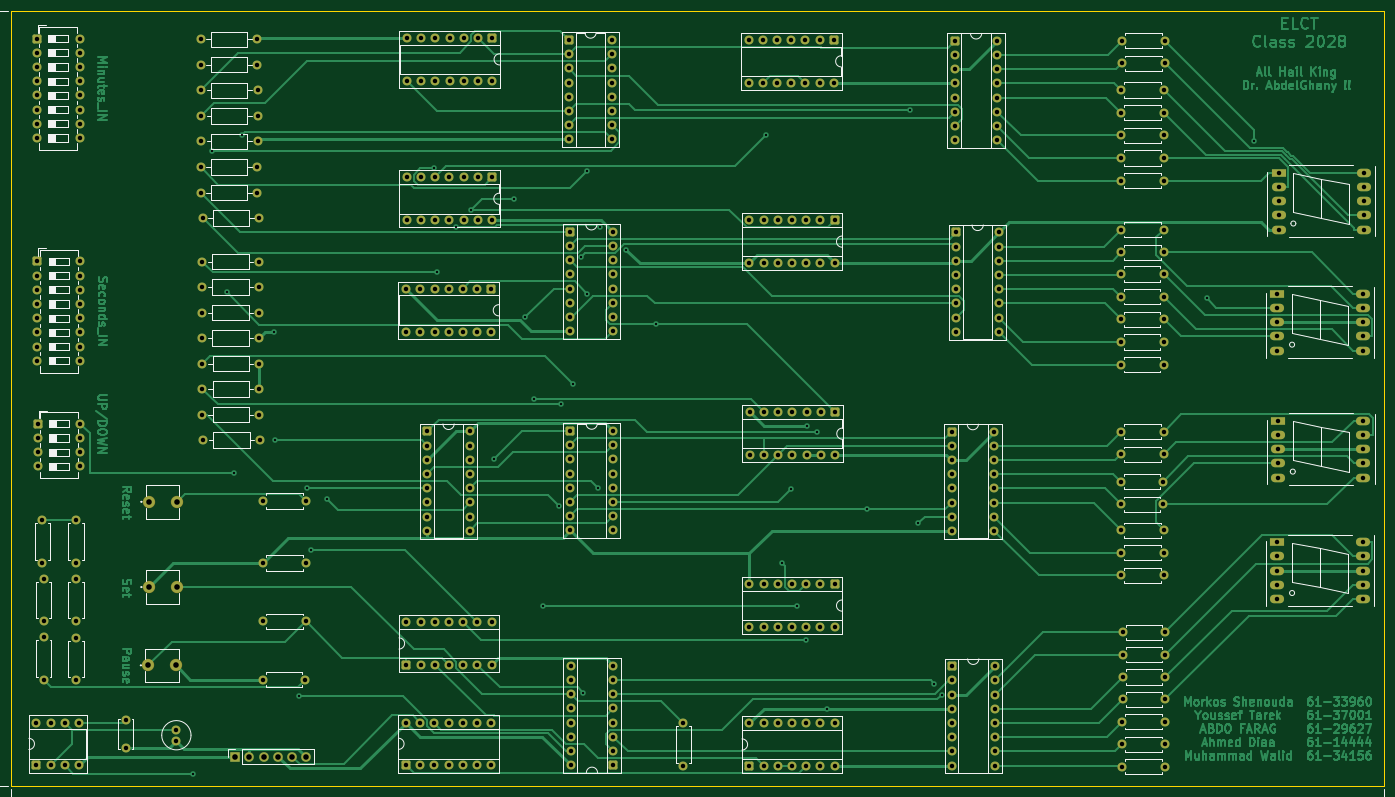
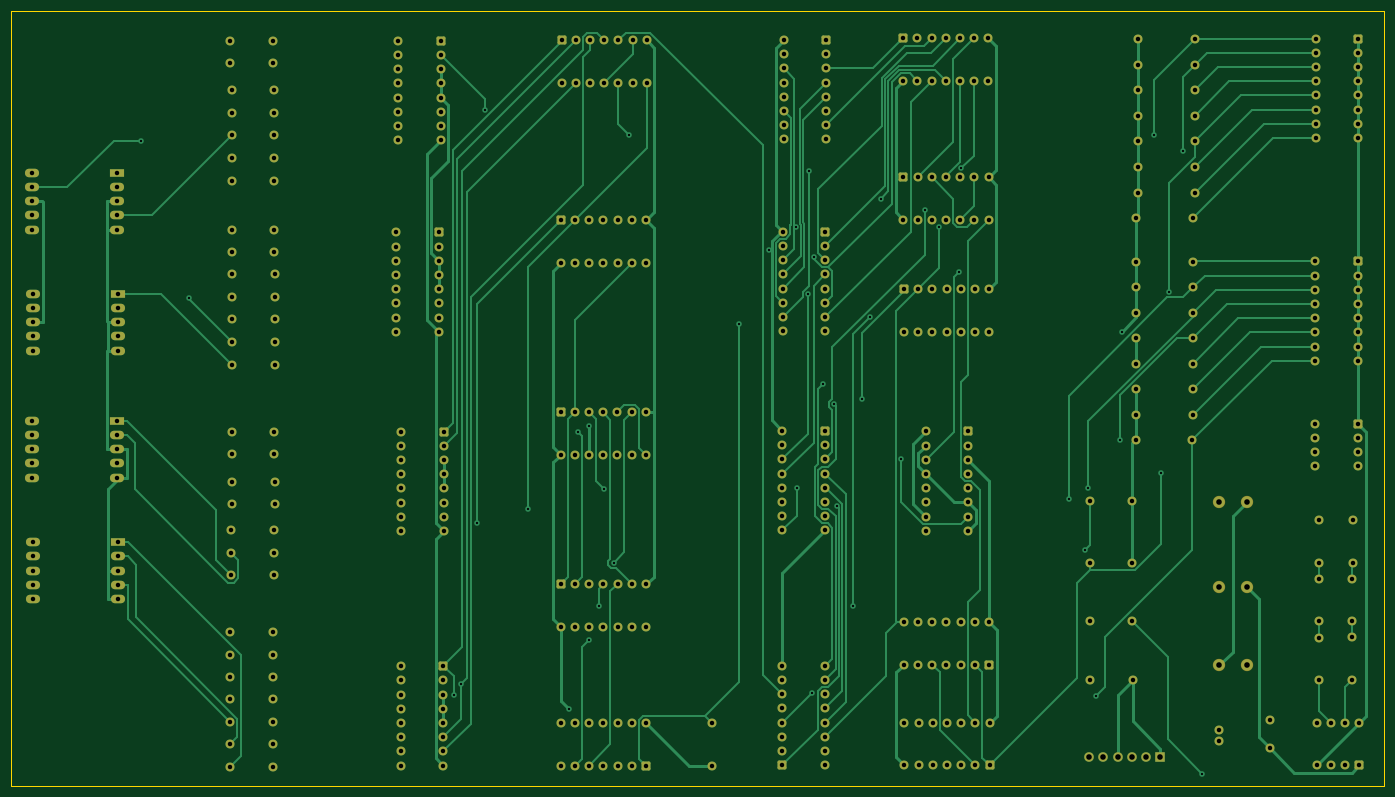
Circuit board: 11 layer files. Board 245.6 x 138.6 mm.
- bottom_copper: Stopwatch_Timer-B_Cu.gbl (64354 bytes)
- bottom_mask: Stopwatch_Timer-B_Mask.gbs (16088 bytes)
- paste: Stopwatch_Timer-B_Paste.gbp (458 bytes)
- bottom_silk: Stopwatch_Timer-B_Silkscreen.gbo (459 bytes)
- outline: Stopwatch_Timer-Edge_Cuts.gm1 (612 bytes)
- top_copper: Stopwatch_Timer-F_Cu.gtl (150729 bytes)
- top_mask: Stopwatch_Timer-F_Mask.gts (16088 bytes)
- paste: Stopwatch_Timer-F_Paste.gtp (458 bytes)
- top_silk: Stopwatch_Timer-F_Silkscreen.gto (49612 bytes)
- drill: Stopwatch_Timer-NPTH.drl (269 bytes)
- drill: Stopwatch_Timer-PTH.drl (8956 bytes)

=== bottom_copper: Stopwatch_Timer-B_Cu.gbl (64354 bytes, source omitted) ===
=== bottom_mask: Stopwatch_Timer-B_Mask.gbs (16088 bytes, source omitted) ===
=== paste: Stopwatch_Timer-B_Paste.gbp ===
%TF.GenerationSoftware,KiCad,Pcbnew,9.0.7*%
%TF.CreationDate,2026-03-05T14:01:35+02:00*%
%TF.ProjectId,Stopwatch_Timer,53746f70-7761-4746-9368-5f54696d6572,rev?*%
%TF.SameCoordinates,Original*%
%TF.FileFunction,Paste,Bot*%
%TF.FilePolarity,Positive*%
%FSLAX46Y46*%
G04 Gerber Fmt 4.6, Leading zero omitted, Abs format (unit mm)*
G04 Created by KiCad (PCBNEW 9.0.7) date 2026-03-05 14:01:35*
%MOMM*%
%LPD*%
G01*
G04 APERTURE LIST*
G04 APERTURE END LIST*
M02*

=== bottom_silk: Stopwatch_Timer-B_Silkscreen.gbo ===
%TF.GenerationSoftware,KiCad,Pcbnew,9.0.7*%
%TF.CreationDate,2026-03-05T14:01:35+02:00*%
%TF.ProjectId,Stopwatch_Timer,53746f70-7761-4746-9368-5f54696d6572,rev?*%
%TF.SameCoordinates,Original*%
%TF.FileFunction,Legend,Bot*%
%TF.FilePolarity,Positive*%
%FSLAX46Y46*%
G04 Gerber Fmt 4.6, Leading zero omitted, Abs format (unit mm)*
G04 Created by KiCad (PCBNEW 9.0.7) date 2026-03-05 14:01:35*
%MOMM*%
%LPD*%
G01*
G04 APERTURE LIST*
G04 APERTURE END LIST*
M02*

=== outline: Stopwatch_Timer-Edge_Cuts.gm1 ===
%TF.GenerationSoftware,KiCad,Pcbnew,9.0.7*%
%TF.CreationDate,2026-03-05T14:01:35+02:00*%
%TF.ProjectId,Stopwatch_Timer,53746f70-7761-4746-9368-5f54696d6572,rev?*%
%TF.SameCoordinates,Original*%
%TF.FileFunction,Profile,NP*%
%FSLAX46Y46*%
G04 Gerber Fmt 4.6, Leading zero omitted, Abs format (unit mm)*
G04 Created by KiCad (PCBNEW 9.0.7) date 2026-03-05 14:01:35*
%MOMM*%
%LPD*%
G01*
G04 APERTURE LIST*
%TA.AperFunction,Profile*%
%ADD10C,0.050000*%
%TD*%
G04 APERTURE END LIST*
D10*
X21300000Y-46800000D02*
X266900000Y-46800000D01*
X266900000Y-185400000D01*
X21300000Y-185400000D01*
X21300000Y-46800000D01*
M02*

=== top_copper: Stopwatch_Timer-F_Cu.gtl (150729 bytes, source omitted) ===
=== top_mask: Stopwatch_Timer-F_Mask.gts (16088 bytes, source omitted) ===
=== paste: Stopwatch_Timer-F_Paste.gtp ===
%TF.GenerationSoftware,KiCad,Pcbnew,9.0.7*%
%TF.CreationDate,2026-03-05T14:01:35+02:00*%
%TF.ProjectId,Stopwatch_Timer,53746f70-7761-4746-9368-5f54696d6572,rev?*%
%TF.SameCoordinates,Original*%
%TF.FileFunction,Paste,Top*%
%TF.FilePolarity,Positive*%
%FSLAX46Y46*%
G04 Gerber Fmt 4.6, Leading zero omitted, Abs format (unit mm)*
G04 Created by KiCad (PCBNEW 9.0.7) date 2026-03-05 14:01:35*
%MOMM*%
%LPD*%
G01*
G04 APERTURE LIST*
G04 APERTURE END LIST*
M02*

=== top_silk: Stopwatch_Timer-F_Silkscreen.gto (49612 bytes, source omitted) ===
=== drill: Stopwatch_Timer-NPTH.drl ===
M48
; DRILL file {KiCad 9.0.7} date 2026-03-05T14:01:40+0200
; FORMAT={-:-/ absolute / metric / decimal}
; #@! TF.CreationDate,2026-03-05T14:01:40+02:00
; #@! TF.GenerationSoftware,Kicad,Pcbnew,9.0.7
; #@! TF.FileFunction,NonPlated,1,2,NPTH
FMAT,2
METRIC
%
G90
G05
M30

=== drill: Stopwatch_Timer-PTH.drl (8956 bytes, source omitted) ===
